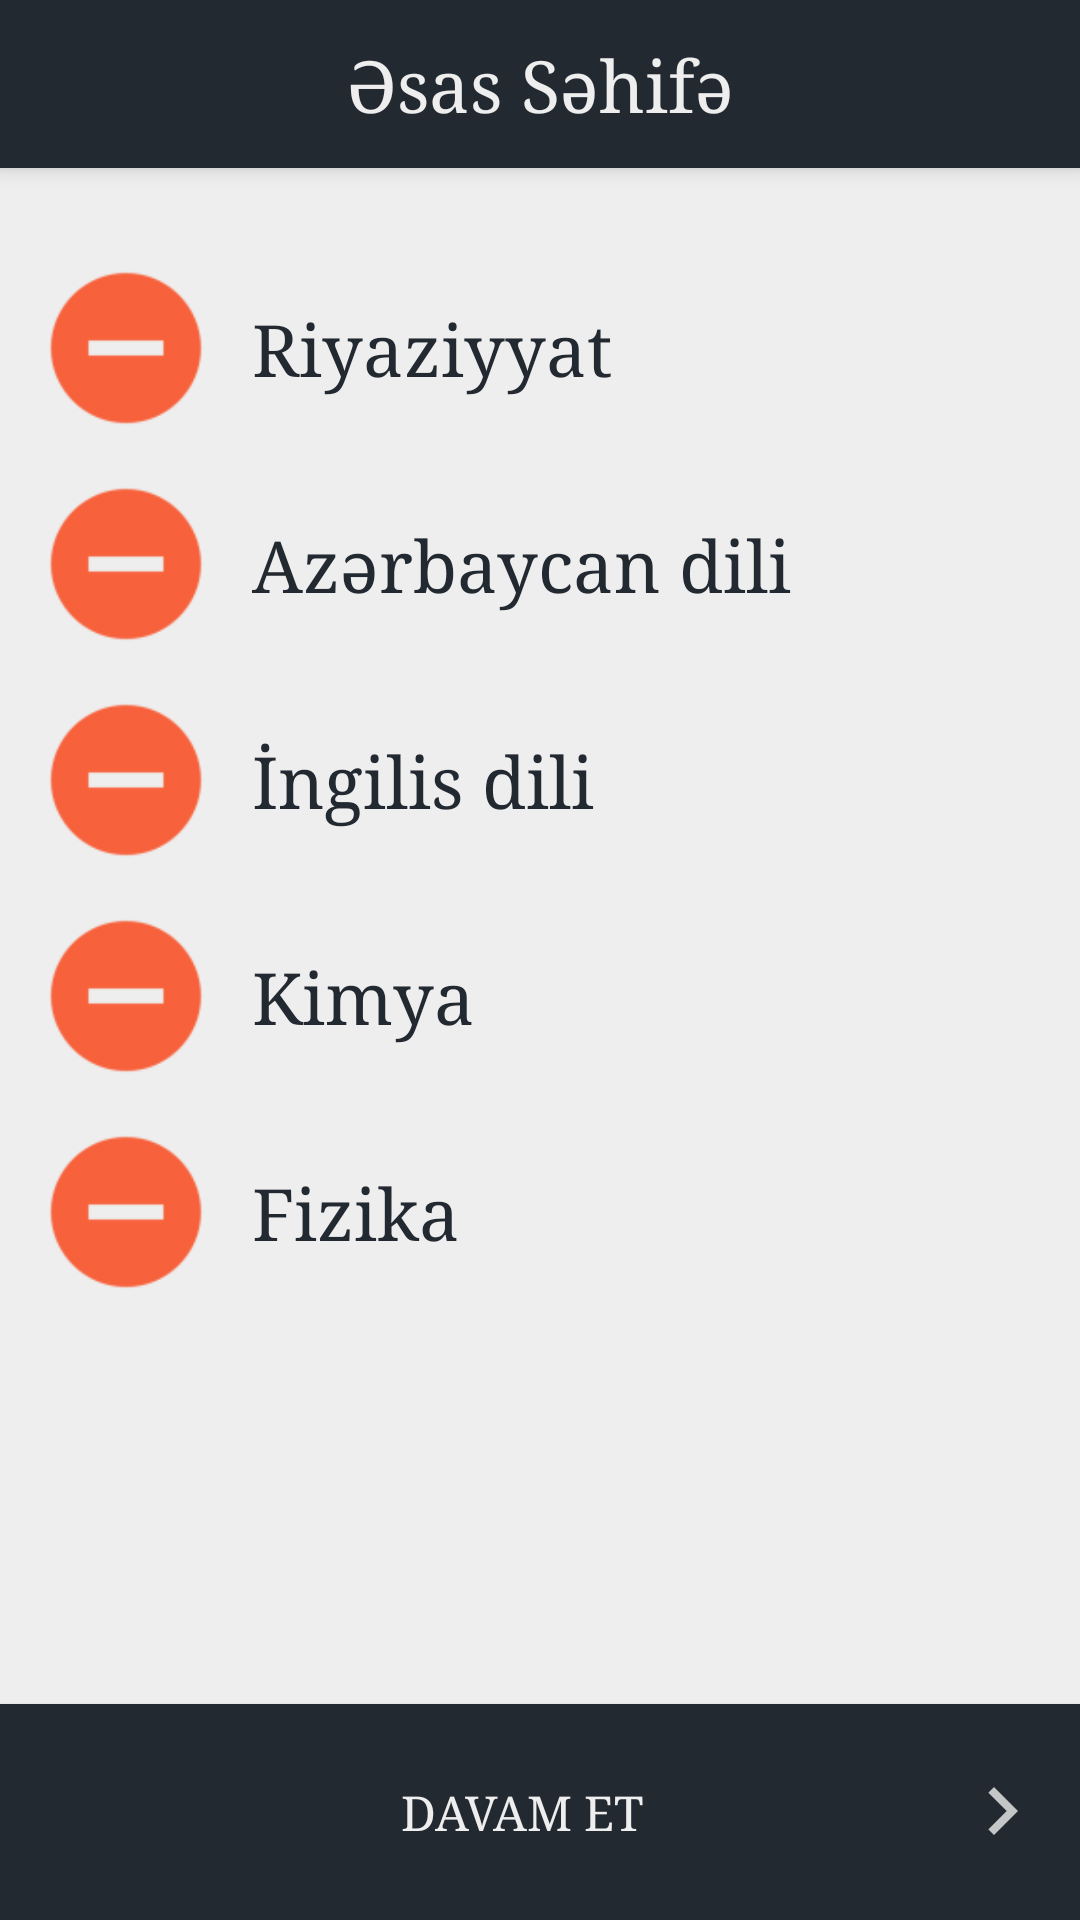

Here is an Android app screen rendered from its layout file. Give the layout XML and the strings, colors and styles it references.
<!-- AndroidManifest.xml: application theme AppTheme -->
<!-- res/layout/activity_exam_launcher.xml -->
<?xml version="1.0" encoding="utf-8"?>
<android.support.constraint.ConstraintLayout xmlns:android="http://schemas.android.com/apk/res/android"
    xmlns:app="http://schemas.android.com/apk/res-auto"
    xmlns:tools="http://schemas.android.com/tools"
    android:layout_width="match_parent"
    android:layout_height="match_parent"
    android:background="@color/colorSecondary"
    tools:context="com.ofarido.testbank.ExamLauncherActivity">

    <include
        android:id="@+id/tool_bar"
        layout="@layout/tool_bar"/>

    <Button
        android:id="@+id/launcherButton"
        android:layout_width="fill_parent"
        android:layout_height="wrap_content"
        android:text="Davam et"
        android:paddingLeft="30dp"
        android:paddingTop="20dp"
        android:paddingBottom="20dp"
        android:paddingRight="10sp"
        android:gravity="center"
        android:textSize="16sp"
        android:textColor="@color/colorSecondary"
        android:background="@color/colorPrimary"
        android:drawableRight="@drawable/ic_action_next"
        app:layout_constraintBottom_toBottomOf="parent"
        android:drawableEnd="@drawable/ic_action_next" />

    <TextView
        android:id="@+id/subject1_textView"
        android:tag="subject1"
        android:onClick="addSubject"
        android:layout_width="wrap_content"
        android:layout_height="72dp"
        android:gravity="center"
        android:paddingLeft="12dp"
        android:paddingStart="12dp"
        android:text="Riyaziyyat"
        android:textColor="@color/colorPrimary"
        android:textSize="24sp"
        app:layout_constraintLeft_toRightOf="@id/subject1_imageView"
        android:layout_marginTop="24dp"
        app:layout_constraintTop_toBottomOf="@id/tool_bar" />

    <ImageView
        android:id="@+id/subject1_imageView"
        android:tag="subject1"
        android:onClick="addSubject"
        android:layout_width="72dp"
        android:layout_height="72dp"
        android:paddingLeft="12dp"
        android:layout_marginTop="24dp"
        app:srcCompat="@drawable/ic_action_removebutton"
        app:layout_constraintTop_toBottomOf="@id/tool_bar"

        />

    <TextView
        android:id="@+id/subject2_textView"
        android:tag="subject2"
        android:onClick="addSubject"
        android:layout_width="wrap_content"
        android:layout_height="72dp"
        android:text="Azərbaycan dili"
        android:textSize="24sp"
        android:textColor="@color/colorPrimary"
        android:gravity="center"
        android:paddingLeft="12dp"
        app:layout_constraintTop_toBottomOf="@id/subject1_imageView"
        app:layout_constraintLeft_toRightOf="@id/subject2_imageView"

        />

    <ImageView
        android:id="@+id/subject2_imageView"
        android:tag="subject2"
        android:onClick="addSubject"
        android:layout_width="72dp"
        android:layout_height="72dp"
        android:paddingLeft="12dp"
        app:srcCompat="@drawable/ic_action_removebutton"
        app:layout_constraintTop_toBottomOf="@id/subject1_imageView"

        />

    <TextView
        android:id="@+id/subject3_textView"
        android:tag="subject3"
        android:onClick="addSubject"
        android:layout_width="wrap_content"
        android:layout_height="72dp"
        android:text="İngilis dili"
        android:textSize="24sp"
        android:textColor="@color/colorPrimary"
        android:gravity="center"
        android:paddingLeft="12dp"
        app:layout_constraintTop_toBottomOf="@id/subject2_imageView"
        app:layout_constraintLeft_toRightOf="@id/subject3_imageView"

        />

    <ImageView
        android:id="@+id/subject3_imageView"
        android:tag="subject3"
        android:onClick="addSubject"
        android:layout_width="72dp"
        android:layout_height="72dp"
        android:paddingLeft="12dp"
        app:srcCompat="@drawable/ic_action_removebutton"
        app:layout_constraintTop_toBottomOf="@id/subject2_imageView"

        />

    <TextView
        android:id="@+id/subject4_textView"
        android:tag="subject4"
        android:onClick="addSubject"
        android:layout_width="wrap_content"
        android:layout_height="72dp"
        android:text="Kimya"
        android:textSize="24sp"
        android:textColor="@color/colorPrimary"
        android:gravity="center"
        android:paddingLeft="12dp"
        app:layout_constraintTop_toBottomOf="@id/subject3_imageView"
        app:layout_constraintLeft_toRightOf="@id/subject4_imageView"

        />

    <ImageView
        android:id="@+id/subject4_imageView"
        android:tag="subject4"
        android:onClick="addSubject"
        android:layout_width="72dp"
        android:layout_height="72dp"
        android:paddingLeft="12dp"
        app:srcCompat="@drawable/ic_action_removebutton"
        app:layout_constraintTop_toBottomOf="@id/subject3_imageView"

        />

    <TextView
        android:id="@+id/subject5_textView"
        android:tag="subject5"
        android:onClick="addSubject"
        android:layout_width="wrap_content"
        android:layout_height="72dp"
        android:text="Fizika"
        android:textSize="24sp"
        android:textColor="@color/colorPrimary"
        android:gravity="center"
        android:paddingLeft="12dp"
        app:layout_constraintTop_toBottomOf="@id/subject4_imageView"
        app:layout_constraintLeft_toRightOf="@id/subject5_imageView"

        />

    <ImageView
        android:id="@+id/subject5_imageView"
        android:tag="subject5"
        android:onClick="addSubject"
        android:layout_width="72dp"
        android:layout_height="72dp"
        android:paddingLeft="12dp"
        app:srcCompat="@drawable/ic_action_removebutton"
        app:layout_constraintTop_toBottomOf="@id/subject4_imageView"

        />

</android.support.constraint.ConstraintLayout>
<!-- res/layout/tool_bar.xml (included above) -->
<?xml version="1.0" encoding="utf-8"?>
<android.support.v7.widget.Toolbar
    xmlns:android="http://schemas.android.com/apk/res/android"
    android:layout_width="match_parent"
    android:layout_height="wrap_content"
    xmlns:app="http://schemas.android.com/apk/res-auto"
    android:background="@color/colorPrimary"
    android:elevation="4dp"
    android:theme="@style/Base.ThemeOverlay.AppCompat.Dark"
    app:popupTheme="@style/ThemeOverlay.AppCompat.Light" >

    <ImageView
        android:layout_width="wrap_content"
        android:layout_height="wrap_content"
        android:id="@+id/backArrow_imageView"
        android:src="@drawable/ic_action_backarrow"
        android:clickable="true"
        android:layout_gravity="start"
        />

    <ImageView
        android:id="@+id/accout_imageView"
        android:layout_width="wrap_content"
        android:layout_height="wrap_content"
        android:src="@drawable/ic_action_account"
        android:layout_gravity="end"
        android:padding="12dp"
        />


    <TextView
        android:id="@+id/toolbar_tv"
        android:layout_width="wrap_content"
        android:layout_height="wrap_content"
        android:text="Əsas Səhifə"
        android:textSize="24dp"
        android:layout_gravity="center"
        android:textColor="@color/colorSecondary"
        />

</android.support.v7.widget.Toolbar>
<!-- resources referenced by this layout -->
<resources>
  <color name="colorPrimary">#232931</color>
  <color name="colorSecondary">#EEEEEE</color>
  <!-- drawable ic_action_next: png bitmap (drawable-hdpi, 285 bytes) -->
  <!-- drawable ic_action_removebutton: png bitmap (drawable-hdpi, 779 bytes) -->
  <style name="AppTheme" parent="Theme.AppCompat.Light.NoActionBar">
          
          <item name="colorPrimary">@color/colorPrimary</item>
          <item name="colorPrimaryDark">@color/colorPrimaryDark</item>
          <item name="colorAccent">@color/colorAccent</item>
          <item name="android:fontFamily">serif</item>
      </style>
  <color name="colorPrimaryDark">#232931</color>
  <color name="colorAccent">#FF4081</color>
</resources>
